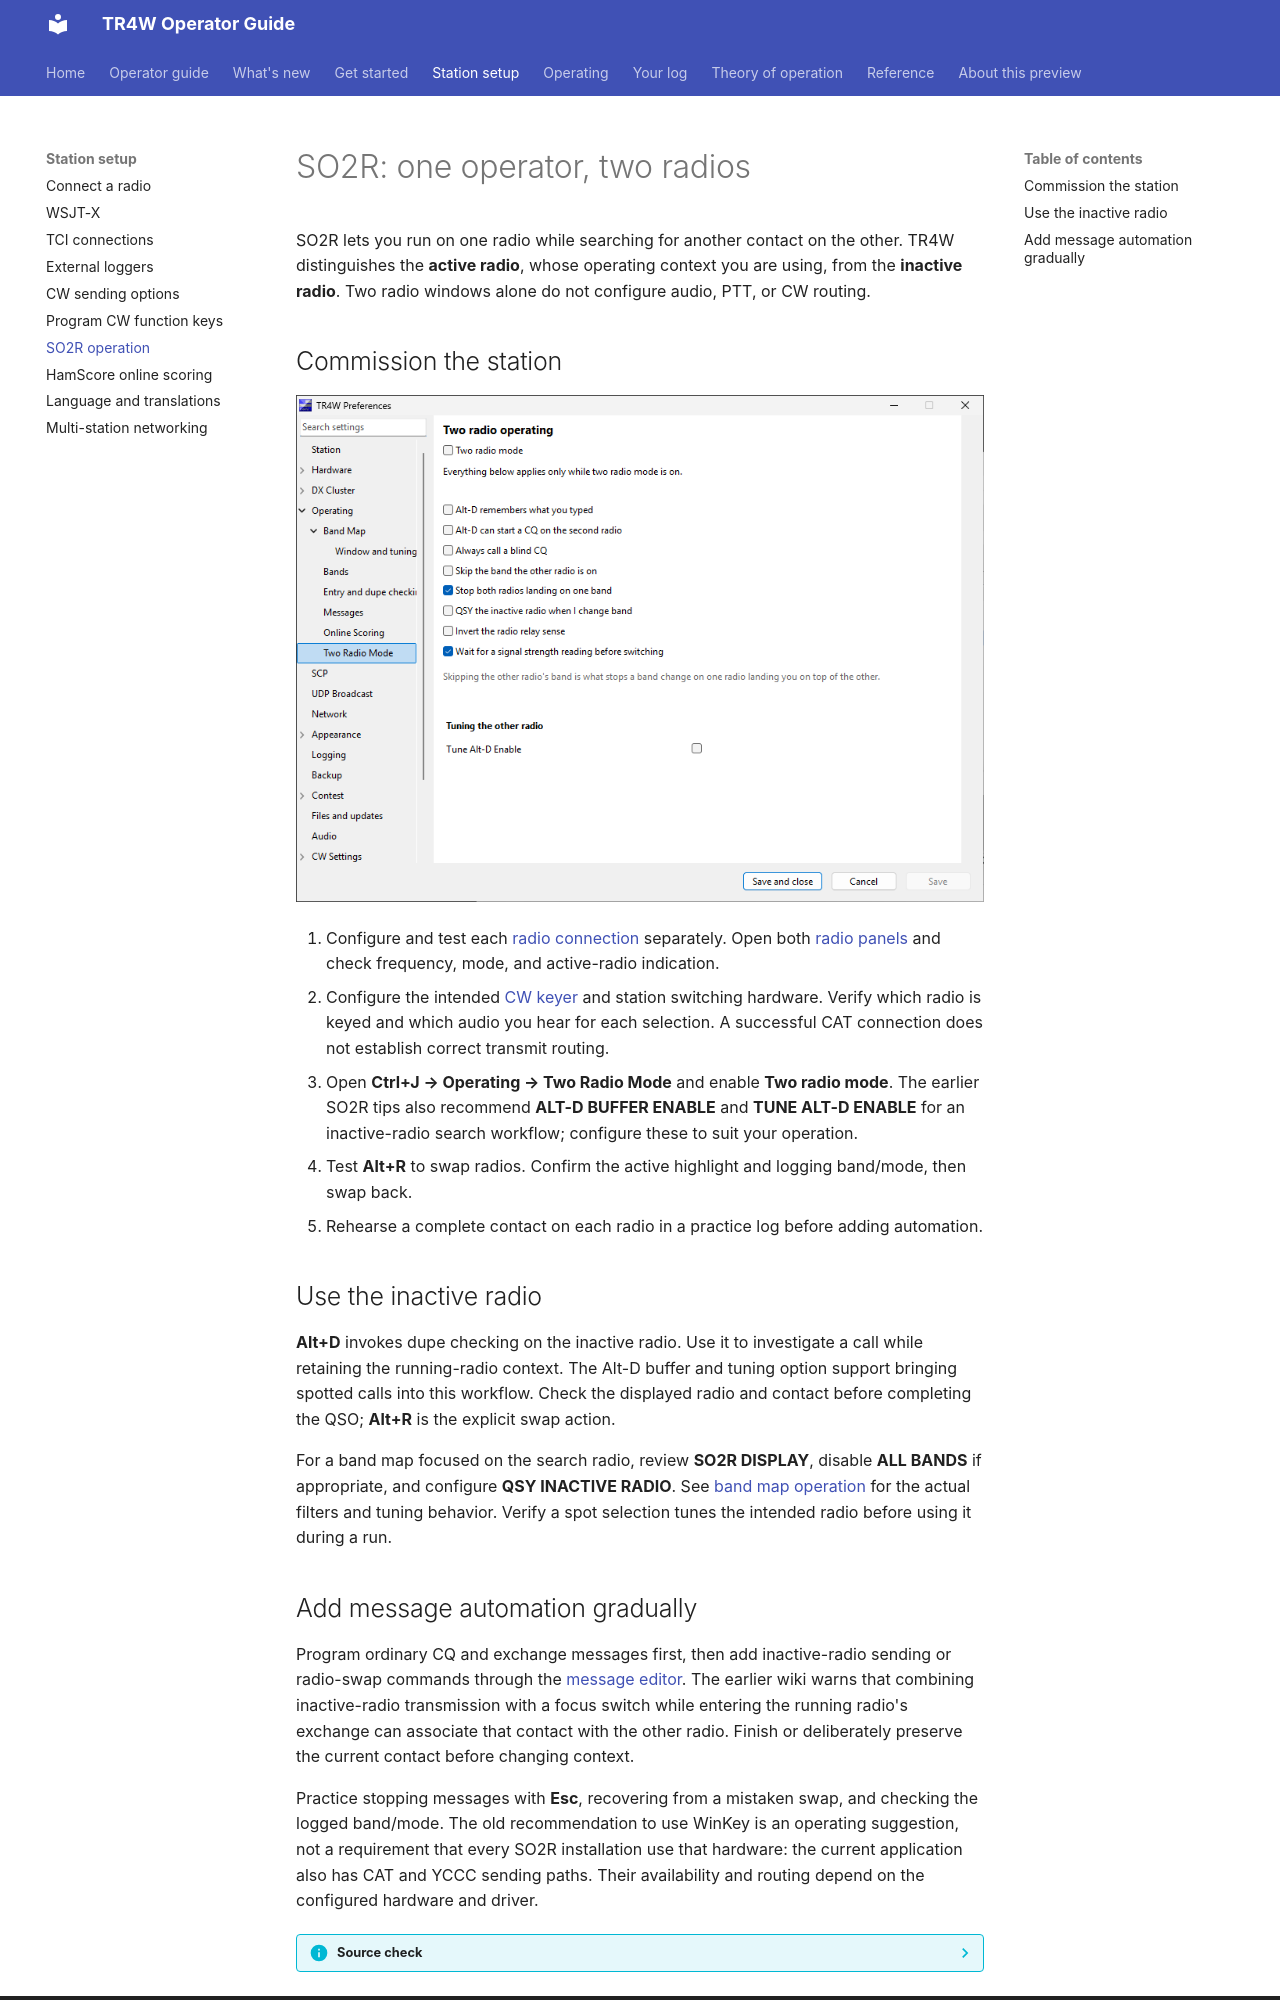

repository: TR4W/TR4W-D12 · page: station/so2r.html · generator: mkdocs

# SO2R: one operator, two radios

SO2R lets you run on one radio while searching for another contact on the other. TR4W distinguishes the **active radio**, whose operating context you are using, from the **inactive radio**. Two radio windows alone do not configure audio, PTT, or CW routing.

## Commission the station

![Two Radio Mode Preferences page showing the mode switch and the Alt-D, band selection, and inactive radio options](../assets/v5.1.0/preferences-two-radio-mode.png)

1. Configure and test each [radio connection](radio.md) separately. Open both [radio panels](../operating/radio-windows.md) and check frequency, mode, and active-radio indication.
2. Configure the intended [CW keyer](cw.md) and station switching hardware. Verify which radio is keyed and which audio you hear for each selection. A successful CAT connection does not establish correct transmit routing.
3. Open **Ctrl+J → Operating → Two Radio Mode** and enable **Two radio mode**. The earlier SO2R tips also recommend **ALT-D BUFFER ENABLE** and **TUNE ALT-D ENABLE** for an inactive-radio search workflow; configure these to suit your operation.
4. Test **Alt+R** to swap radios. Confirm the active highlight and logging band/mode, then swap back.
5. Rehearse a complete contact on each radio in a practice log before adding automation.

## Use the inactive radio

**Alt+D** invokes dupe checking on the inactive radio. Use it to investigate a call while retaining the running-radio context. The Alt-D buffer and tuning option support bringing spotted calls into this workflow. Check the displayed radio and contact before completing the QSO; **Alt+R** is the explicit swap action.

For a band map focused on the search radio, review **SO2R DISPLAY**, disable **ALL BANDS** if appropriate, and configure **QSY INACTIVE RADIO**. See [band map operation](../operating/bandmap.md) for the actual filters and tuning behavior. Verify a spot selection tunes the intended radio before using it during a run.
